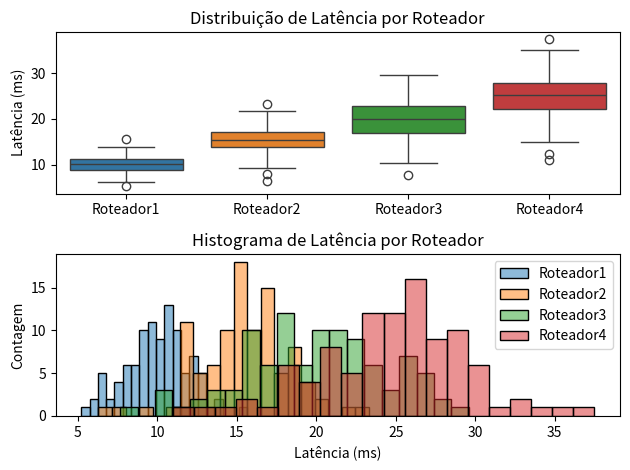

Recreate this plot in Python.
import numpy as np
import matplotlib.pyplot as plt
import pandas as pd
import seaborn as sns

roteadores = {
    "Roteador1":{'media':10,'desvio':2},
    'Roteador2':{'media':15,'desvio':3},
    'Roteador3':{'media':20,'desvio':4},
    'Roteador4':{'media':25,'desvio':5},
}
medicoes = 100
dados = {}
#Dados de latência para os 4 roteadores usando NumPy

for roteador,parametros in roteadores.items():
    dados[roteador]=np.random.normal(
        loc = parametros['media'],
        scale = parametros['desvio'],
        size = medicoes)
    
#DataFrame com os dados simulados
    
df = pd.DataFrame(dados)
estatisticas = df.describe()

#Boxplot para comparar a latência dos roteadores

plt.subplot(2, 1, 1)
sns.boxplot(data=df)
plt.title('Distribuição de Latência por Roteador')
plt.ylabel('Latência (ms)')

#Porcentagem de medições com latência acima de 18 ms para cada roteador

porcentagens_acima_18ms = {}
for roteador in roteadores.keys():
    acima_18ms = (df[roteador] > 18).sum()
    porcentagem = (acima_18ms / medicoes) * 100
    porcentagens_acima_18ms[roteador] = porcentagem
for router, porcentagem in porcentagens_acima_18ms.items():
    print(f"{router}: {porcentagem:.2f}%")


#plotando historiograma

plt.subplot(2, 1, 2)
for roteador in roteadores.keys():
    sns.histplot(data=df[roteador], label=roteador, alpha=0.5, bins=20)
plt.title('Histograma de Latência por Roteador')
plt.xlabel('Latência (ms)')
plt.ylabel('Contagem')
plt.legend()
plt.tight_layout()
plt.show()
